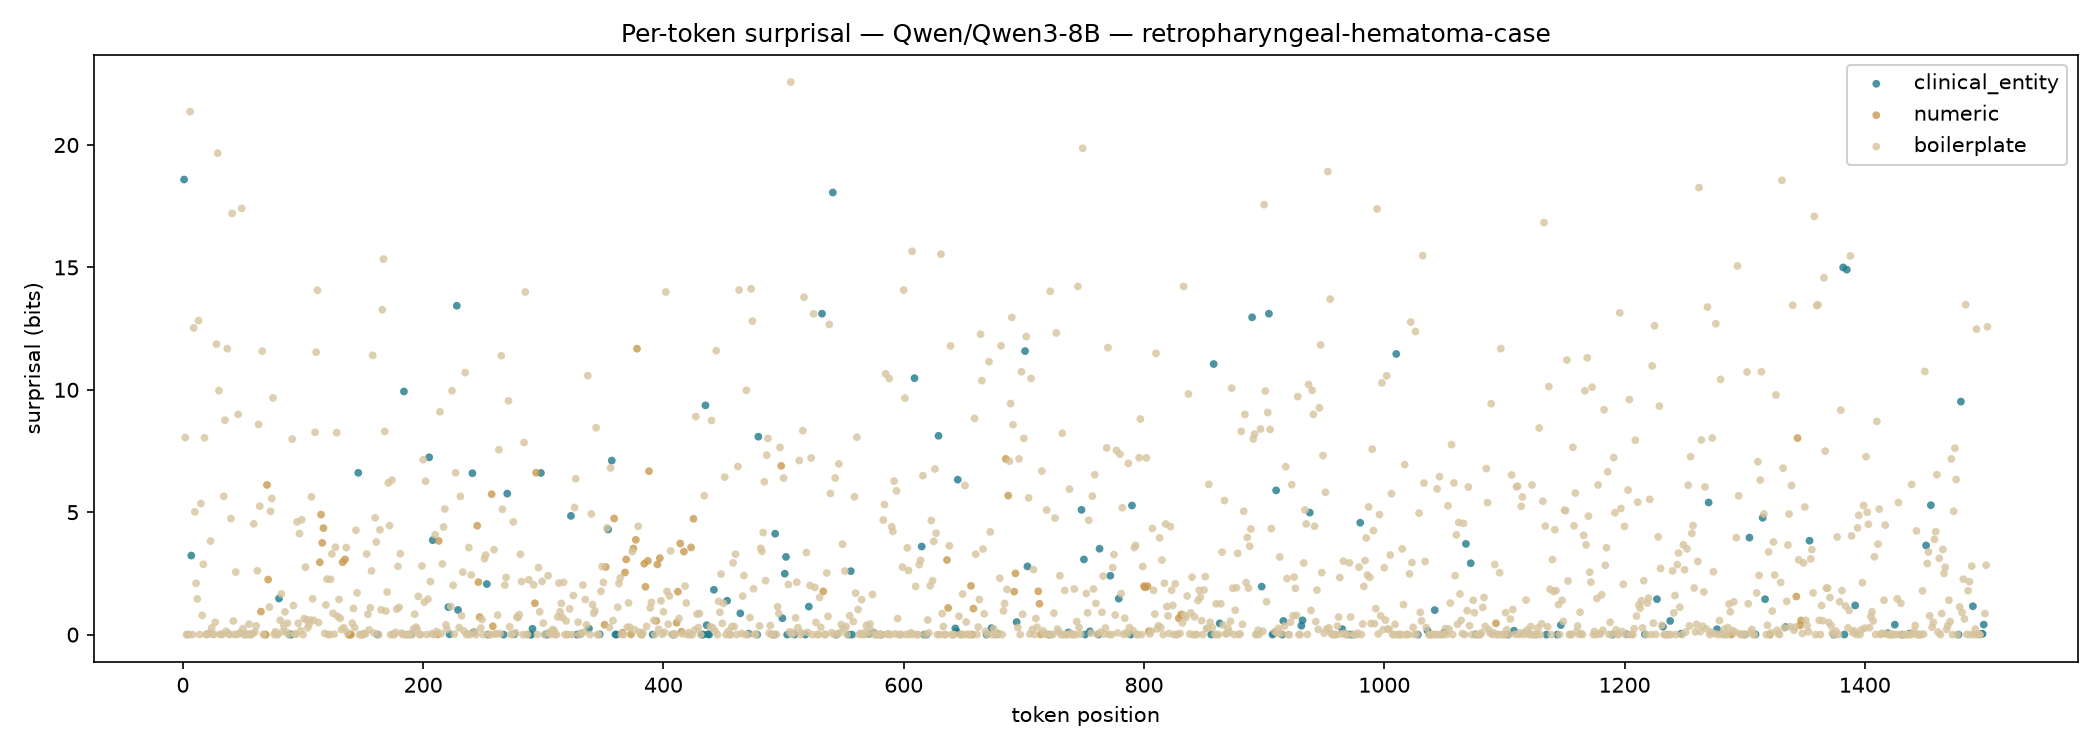

The data file committed next to this chart (first rows):
position, token, surprisal_bits, category
0, R, nan, boilerplate
1, etro, 18.59, clinical_entity
2, ph, 8.048, boilerplate
3, ary, 2.9236753107397817e-05, boilerplate
4, nge, 0.0002189, boilerplate
5, al, 8.168944623321295e-05, boilerplate
6, Ha, 21.36, boilerplate
7, emat, 3.229, clinical_entity
8, oma, 5.675416105077602e-06, boilerplate
9, —, 12.53, boilerplate
10, An, 5.014, boilerplate
11, Un, 2.098, boilerplate
12, usual, 1.459, boilerplate
13, Ble, 12.83, boilerplate
14, eding, 0.001507, boilerplate
15, Site, 5.355, boilerplate
16, in, 0.7857, boilerplate
17, an, 2.873, boilerplate
18, Ant, 8.04, boilerplate
19, ico, 0.007733, boilerplate
20, ag, 1.0490903150639497e-05, boilerplate
21, ulated, 0.0347, boilerplate
22, Patient, 0.05673, boilerplate
23, :, 3.821, boilerplate
24, A, 0.2707, boilerplate
25, Case, 0.007036, boilerplate
26, Report, 0.01016, boilerplate
27, ??, 0.5038, boilerplate
28, Se, 11.87, boilerplate
29, ema, 19.67, boilerplate
30, Sr, 9.966, boilerplate
31, iv, 0.01257, boilerplate
32, ast, 0.001985, boilerplate
33, ava, 0.01898, boilerplate
34, and, 5.647, boilerplate
35, Tar, 8.758, boilerplate
36, un, 0.1399, boilerplate
37, Sol, 11.68, boilerplate
38, ank, 0.03483, boilerplate
39, i, 0.0009288, boilerplate
40, ?, 4.739, boilerplate
41, Ta, 17.2, boilerplate
42, un, 0.5552, boilerplate
43, ton, 0.003048, boilerplate
44, and, 2.552, boilerplate
45, Somerset, 0.00989, boilerplate
46, Foundation, 8.997, boilerplate
47, Trust, 0.04064, boilerplate
48, ,, 0.08255, boilerplate
49, Mus, 17.41, boilerplate
50, gro, 0.2472, boilerplate
51, ve, 5.331452484824695e-06, boilerplate
52, Park, 4.402688500704244e-05, boilerplate
53, Hospital, 0.001758, boilerplate
54, ,, 0.02365, boilerplate
55, Ta, 0.4266, boilerplate
56, un, -0.0, boilerplate
57, ton, 1.2038780141665484e-06, boilerplate
58, ,, 0.04488, boilerplate
59, Somerset, 4.524, boilerplate
... 1,443 more rows
